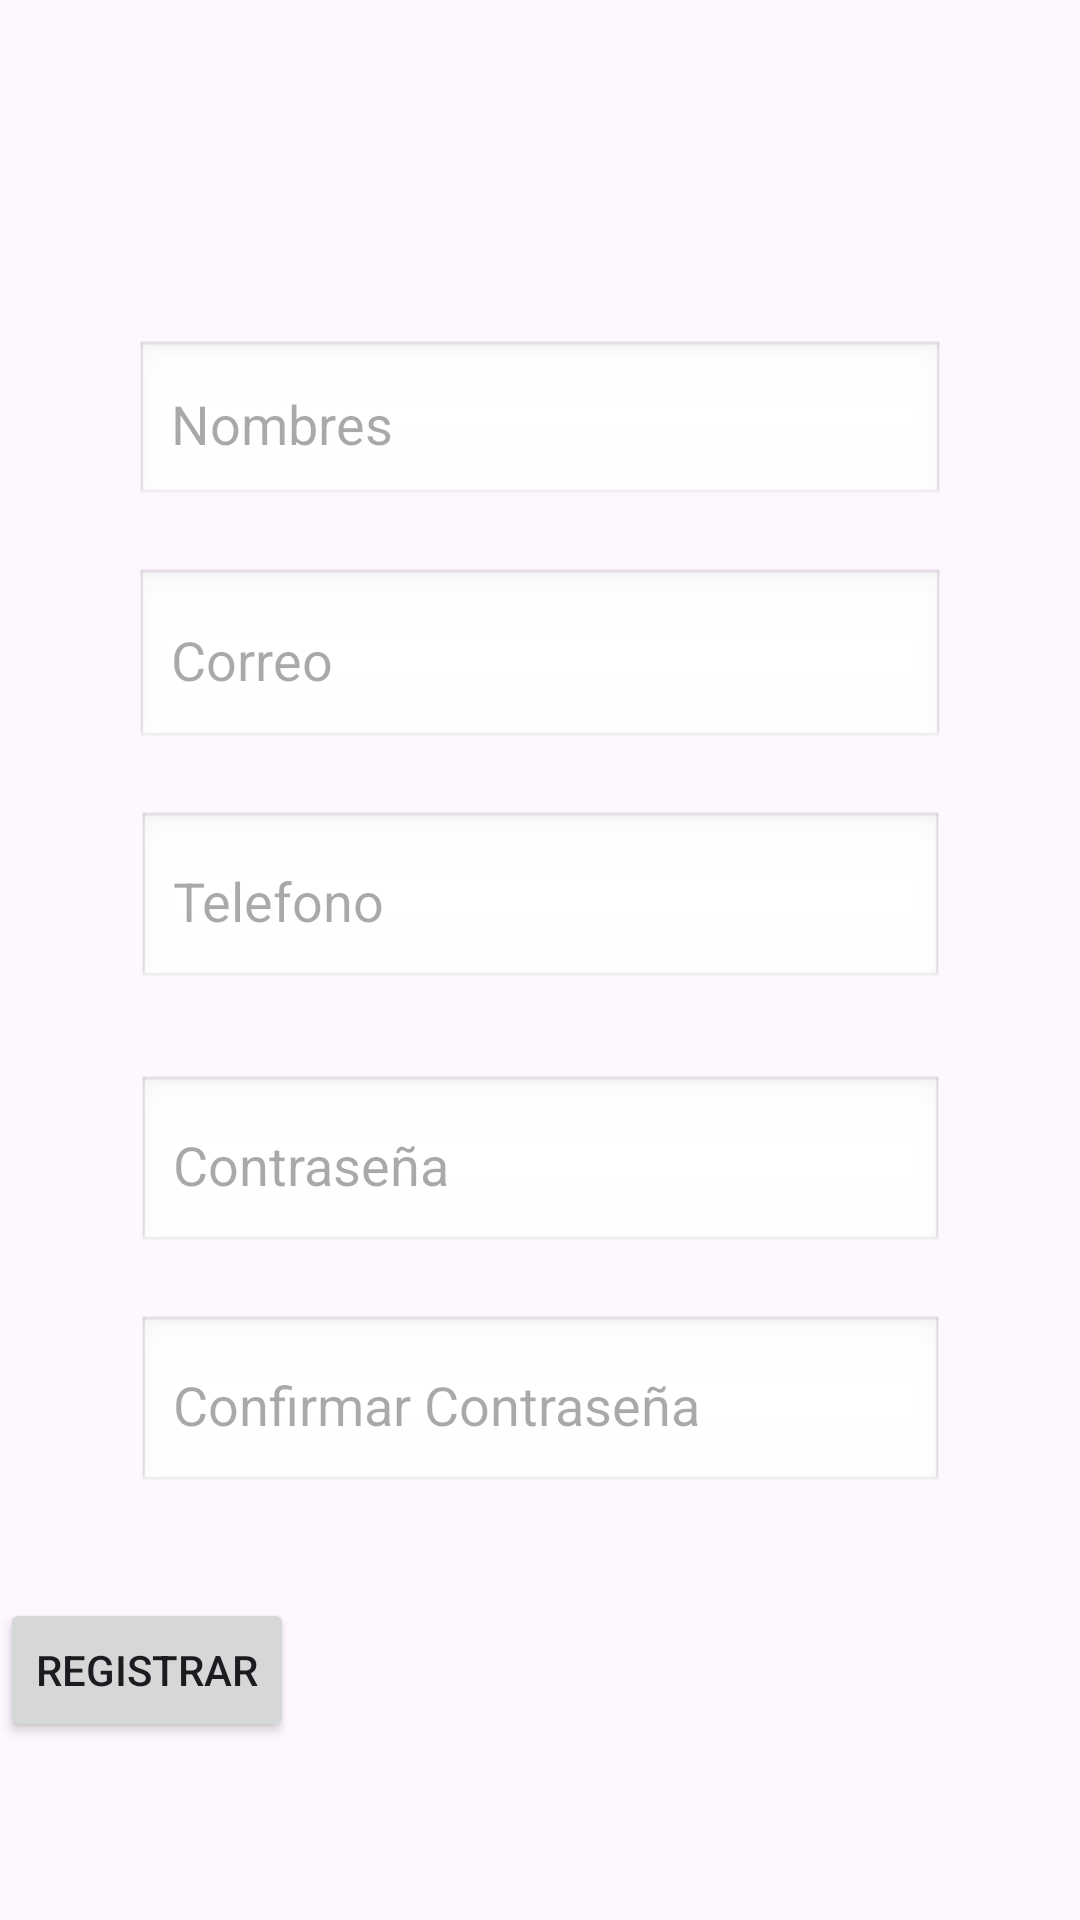

Layout XML and referenced resources for this Android screen:
<!-- AndroidManifest.xml: application theme Theme.AppEmergencias -->
<!-- res/layout/fragment_register.xml -->
<?xml version="1.0" encoding="utf-8"?>
<androidx.constraintlayout.widget.ConstraintLayout xmlns:android="http://schemas.android.com/apk/res/android"
    xmlns:app="http://schemas.android.com/apk/res-auto"
    xmlns:tools="http://schemas.android.com/tools"
    android:layout_width="match_parent"
    android:layout_height="match_parent">

    <ImageView
        android:id="@+id/imgBackground2"
        android:layout_width="548dp"
        android:layout_height="861dp"
        android:scaleType="centerCrop"
        android:src="@drawable/fondo"
        app:layout_constraintBottom_toBottomOf="parent"
        app:layout_constraintEnd_toEndOf="parent"
        app:layout_constraintHorizontal_bias="0.678"
        app:layout_constraintStart_toStartOf="parent"
        app:layout_constraintTop_toTopOf="parent" />

    <EditText
        android:id="@+id/etConfirmPassword"
        android:layout_width="269dp"
        android:layout_height="60dp"
        android:layout_marginTop="20dp"
        android:background="@android:drawable/edit_text"
        android:hint="Confirmar Contraseña"
        android:inputType="textEmailAddress"
        android:padding="12dp"
        app:layout_constraintEnd_toEndOf="parent"
        app:layout_constraintStart_toStartOf="parent"
        app:layout_constraintTop_toBottomOf="@+id/etPassword" />

    <EditText
        android:id="@+id/etPassword"
        android:layout_width="269dp"
        android:layout_height="60dp"
        android:layout_marginTop="28dp"
        android:background="@android:drawable/edit_text"
        android:hint="Contraseña"
        android:inputType="textEmailAddress"
        android:padding="12dp"
        app:layout_constraintEnd_toEndOf="parent"
        app:layout_constraintStart_toStartOf="parent"
        app:layout_constraintTop_toBottomOf="@+id/etTel" />

    <EditText
        android:id="@+id/etEmail"
        android:layout_width="270dp"
        android:layout_height="61dp"
        android:layout_marginTop="20dp"
        android:background="@android:drawable/edit_text"
        android:hint="Correo"
        android:inputType="textEmailAddress"
        android:padding="12dp"
        app:layout_constraintEnd_toEndOf="parent"
        app:layout_constraintStart_toStartOf="parent"
        app:layout_constraintTop_toBottomOf="@+id/etNombre" />

    <EditText
        android:id="@+id/etNombre"
        android:layout_width="270dp"
        android:layout_height="56dp"
        android:background="@android:drawable/edit_text"
        android:hint="Nombres"
        android:inputType="textEmailAddress"
        android:padding="12dp"
        app:layout_constraintBottom_toBottomOf="parent"
        app:layout_constraintEnd_toEndOf="parent"
        app:layout_constraintStart_toStartOf="parent"
        app:layout_constraintTop_toTopOf="parent"
        app:layout_constraintVertical_bias="0.194" />

    <EditText
        android:id="@+id/etTel"
        android:layout_width="269dp"
        android:layout_height="60dp"
        android:layout_marginTop="20dp"
        android:background="@android:drawable/edit_text"
        android:hint="Telefono"
        android:inputType="textEmailAddress"
        android:padding="12dp"
        app:layout_constraintEnd_toEndOf="parent"
        app:layout_constraintStart_toStartOf="parent"
        app:layout_constraintTop_toBottomOf="@+id/etEmail" />

    <Button
        android:id="@+id/btnRegister"
        android:layout_width="wrap_content"
        android:layout_height="wrap_content"
        android:text="Registrar"
        app:layout_constraintBottom_toBottomOf="parent"
        app:layout_constraintTop_toTopOf="parent"
        app:layout_constraintVertical_bias="0.9"
        tools:layout_editor_absoluteX="152dp" />

</androidx.constraintlayout.widget.ConstraintLayout>
<!-- resources referenced by this layout -->
<resources>
  <style name="Theme.AppEmergencias" parent="Base.Theme.AppEmergencias" />
  <style name="Base.Theme.AppEmergencias" parent="Theme.Material3.DayNight.NoActionBar">
          
          
      </style>
</resources>
